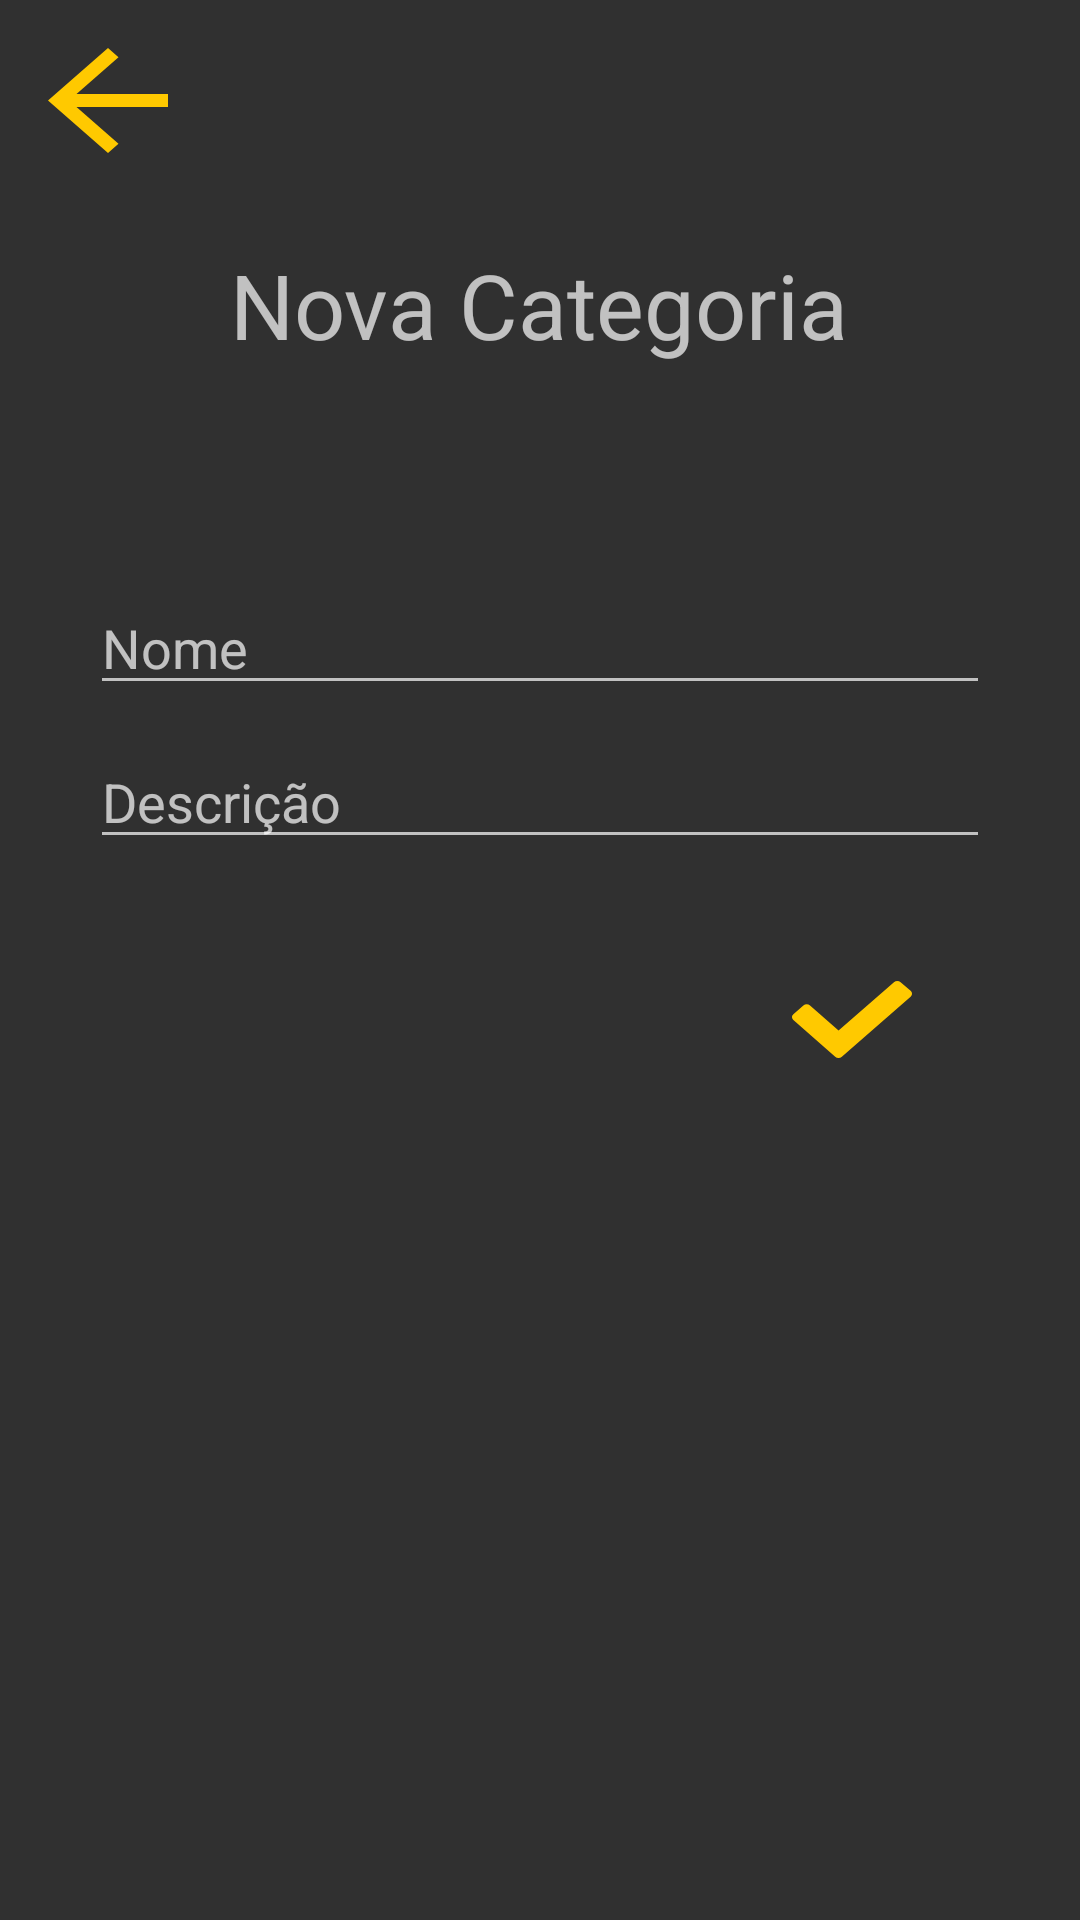

The Android layout XML behind this screen, and the referenced resources:
<!-- AndroidManifest.xml: application theme AppTheme -->
<!-- res/layout/activity_category_form.xml -->
<?xml version="1.0" encoding="utf-8"?>
<ScrollView
    xmlns:android="http://schemas.android.com/apk/res/android"
    xmlns:app="http://schemas.android.com/apk/res-auto"
    android:layout_width="match_parent"
    android:layout_height="match_parent">

    <android.support.constraint.ConstraintLayout
        android:layout_width="match_parent"
        android:layout_height="wrap_content">

    <Button
        android:id="@+id/btn_save_category"
        android:layout_width="40dp"
        android:layout_height="35dp"
        android:layout_marginTop="36dp"
        android:layout_marginEnd="56dp"
        android:background="@drawable/ic_confirm"
        app:layout_constraintEnd_toEndOf="parent"
        app:layout_constraintTop_toBottomOf="@+id/description_category" />

        <TextView
            android:id="@+id/title_category"
            android:layout_width="wrap_content"
            android:layout_height="wrap_content"
            android:layout_marginTop="20dp"
            android:layout_marginBottom="8dp"
            android:text="Nova Categoria"
            android:textSize="30sp"
            app:layout_constraintBottom_toBottomOf="parent"
            app:layout_constraintEnd_toEndOf="parent"
            app:layout_constraintHorizontal_bias="0.497"
            app:layout_constraintStart_toStartOf="parent"
            app:layout_constraintTop_toTopOf="parent"
            app:layout_constraintVertical_bias="0.212" />

    <ImageButton
        android:id="@+id/btn_back_category"
        android:layout_width="40dp"
        android:layout_height="35dp"
        android:layout_marginStart="16dp"
        android:layout_marginTop="16dp"
        android:background="@drawable/ic_go_back_left_arrow"
        app:layout_constraintStart_toStartOf="parent"
        app:layout_constraintTop_toTopOf="parent" />

    <EditText
        android:id="@+id/name_category"
        android:layout_width="300dp"
        android:layout_height="wrap_content"
        android:layout_marginTop="72dp"
        android:ems="10"
        android:hint="Nome "
        android:inputType="textPersonName"
        app:layout_constraintEnd_toEndOf="parent"
        app:layout_constraintStart_toStartOf="parent"
        app:layout_constraintTop_toBottomOf="@+id/title_category" />

    <EditText
        android:id="@+id/description_category"
        android:layout_width="300dp"
        android:layout_height="wrap_content"
        android:layout_marginTop="10dp"
        android:ems="10"
        android:gravity="start|top"
        android:hint="Descrição"
        android:inputType="textMultiLine"
        app:layout_constraintEnd_toEndOf="parent"
        app:layout_constraintStart_toStartOf="parent"
        app:layout_constraintTop_toBottomOf="@+id/name_category" />
    </android.support.constraint.ConstraintLayout>
</ScrollView>
<!-- resources referenced by this layout -->
<resources>
  <!-- drawable ic_confirm (drawable) -->
  <vector android:height="24dp" android:viewportHeight="17.837"
      android:viewportWidth="17.837" android:width="24dp" xmlns:android="http://schemas.android.com/apk/res/android">
      <path android:fillColor="#FFC900" android:pathData="M16.145,2.571c-0.272,-0.273 -0.718,-0.273 -0.99,0L6.92,10.804l-4.241,-4.27c-0.272,-0.274 -0.715,-0.274 -0.989,0L0.204,8.019c-0.272,0.271 -0.272,0.717 0,0.99l6.217,6.258c0.272,0.271 0.715,0.271 0.99,0L17.63,5.047c0.276,-0.273 0.276,-0.72 0,-0.994L16.145,2.571z"/>
  </vector>
  <!-- drawable ic_go_back_left_arrow (drawable) -->
  <vector android:height="24dp" android:viewportHeight="408"
      android:viewportWidth="408" android:width="24dp" xmlns:android="http://schemas.android.com/apk/res/android">
      <path android:fillColor="#FFC900" android:pathData="M408,178.5H96.9L239.7,35.7L204,0L0,204l204,204l35.7,-35.7L96.9,229.5H408V178.5z"/>
  </vector>
  <style name="AppTheme" parent="Theme.AppCompat.NoActionBar">
          
          <item name="colorPrimary">@color/colorPrimary</item>
          <item name="colorPrimaryDark">@color/colorPrimaryDark</item>
          <item name="colorAccent">@color/colorAccent</item>
      </style>
  <color name="colorPrimary">#FFC900</color>
  <color name="colorPrimaryDark">#FFC900</color>
  <color name="colorAccent">#D81B60</color>
</resources>
